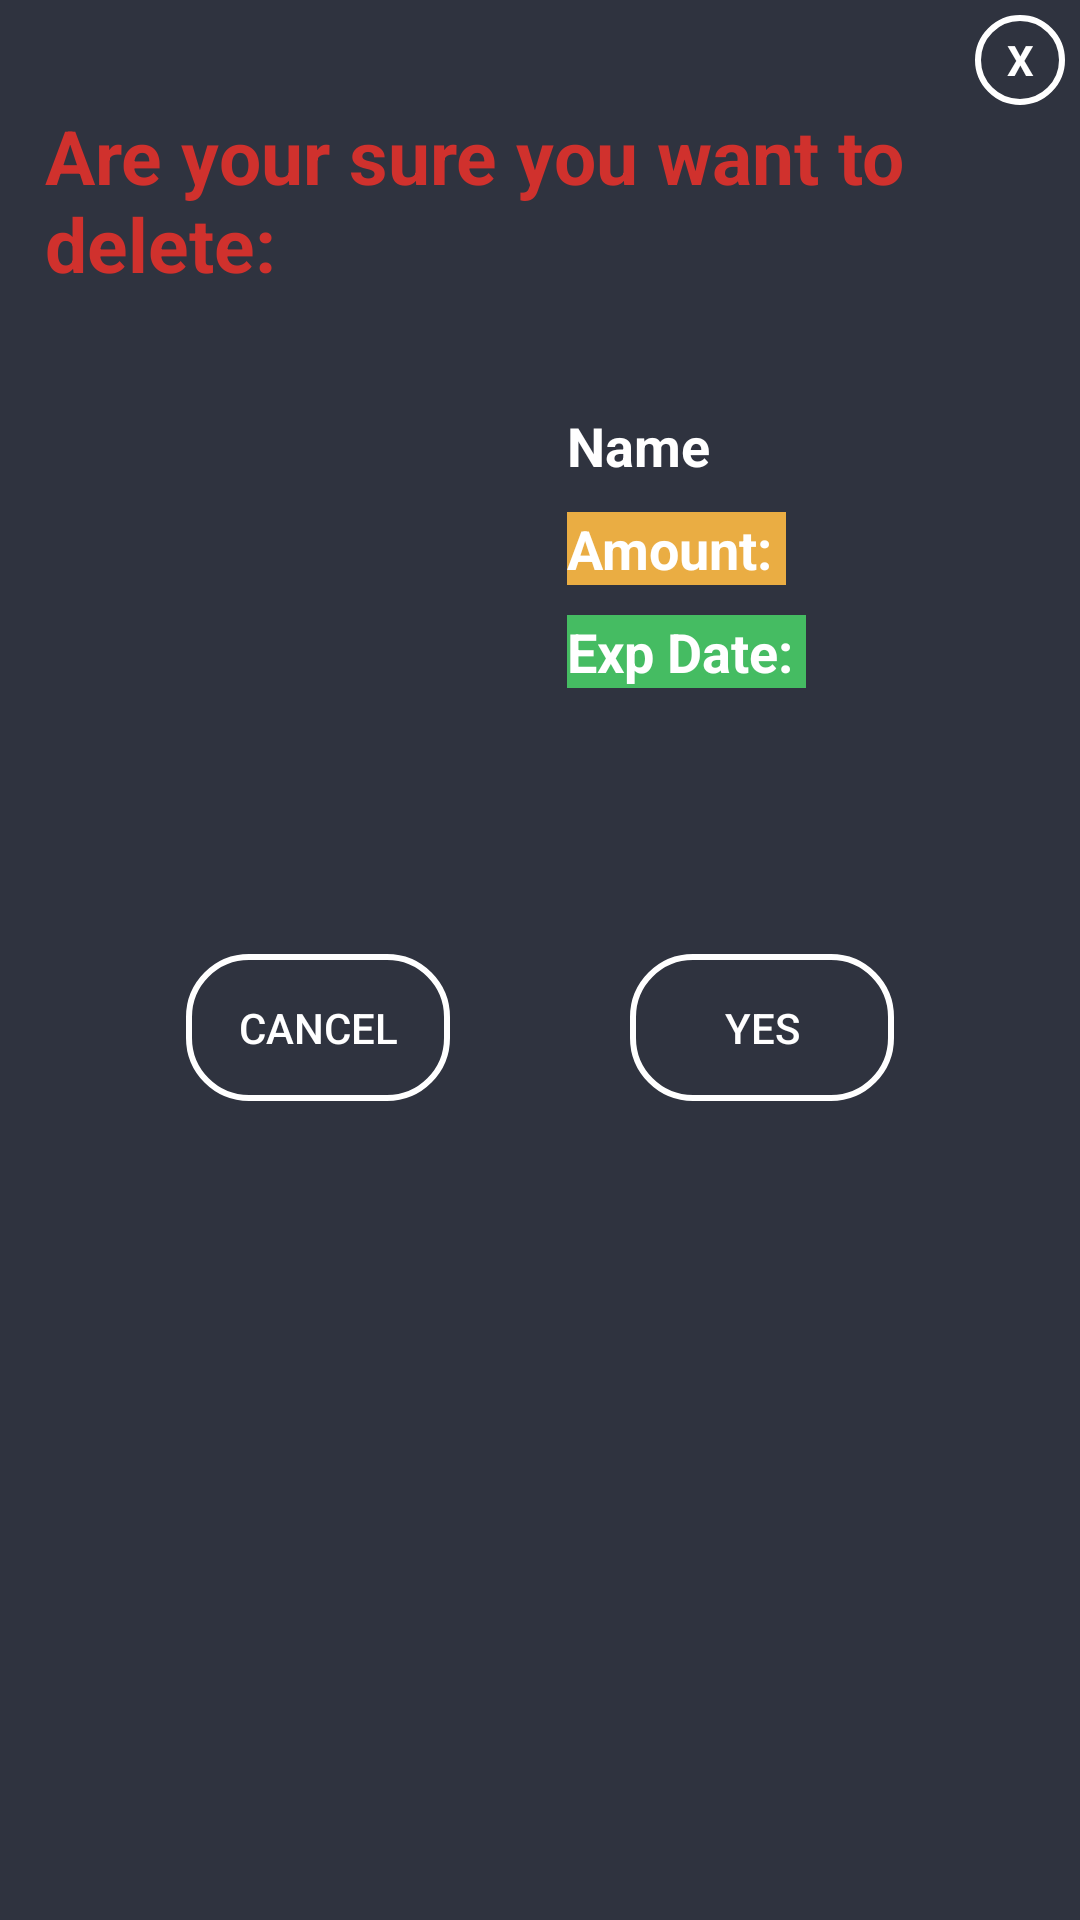

The Android layout XML behind this screen, and the referenced resources:
<!-- AndroidManifest.xml: application theme Theme.Pocket_Chef_Application.NoActionBar -->
<!-- res/layout/dialog_confirm_pantry_item_deletion.xml -->
<?xml version="1.0" encoding="utf-8"?>

<LinearLayout
    xmlns:android="http://schemas.android.com/apk/res/android"
    xmlns:tools="http://schemas.android.com/tools"
    android:layout_width="350dp"
    android:layout_height="475dp"
    android:orientation="vertical"
    android:background="@color/colorPrimaryDark"
    tools:context=".Pantry.PantryItem_Activity"
    android:padding="5dp"
    android:layout_gravity="center">

    <TextView
        android:id="@+id/closebtn"
        android:layout_width="30dp"
        android:layout_height="30dp"
        android:textColor="@color/white"
        android:text="X"
        android:textStyle="bold"
        android:layout_gravity="end"
        android:gravity="center"
        android:background="@drawable/circle_bg"/>
    <TextView
        android:layout_marginLeft="10dp"
        android:layout_gravity="left"
        android:gravity="left"
        android:layout_width="wrap_content"
        android:layout_height="wrap_content"
        android:text="Are your sure you want to delete:"
        android:textStyle="bold"
        android:textColor="@color/darkred"
        android:textSize="25sp"/>
    <LinearLayout
        android:layout_width="match_parent"
        android:layout_height="wrap_content"
        android:gravity="center"
        android:orientation="horizontal">
        <ImageView
            android:id="@+id/item_image"
            android:layout_width="100dp"
            android:layout_height="150dp"
            android:layout_gravity="center"
            android:layout_marginTop="15dp"
            android:layout_marginBottom="15dp"/>
        <LinearLayout
            android:layout_width="wrap_content"
            android:layout_height="wrap_content"
            android:orientation="vertical">
            <TextView
                android:id="@id/item_name"
                android:layout_width="wrap_content"
                android:layout_height="wrap_content"
                android:textStyle="bold"
                android:text="Name"
                android:textColor="@color/white"
                android:textSize="18sp"
                android:layout_marginLeft="10dp"
                android:layout_marginBottom="10dp"/>
            <LinearLayout
                android:layout_width="wrap_content"
                android:layout_height="wrap_content"
                android:orientation="horizontal">


                <LinearLayout
                    android:layout_width="wrap_content"
                    android:layout_height="wrap_content"
                    android:orientation="vertical">

                    <TextView
                        android:layout_width="wrap_content"
                        android:layout_height="wrap_content"
                        android:text="Amount: "
                        android:textStyle="bold"
                        android:textColor="@color/white"
                        android:textSize="18sp"
                        android:layout_marginLeft="10dp"
                        android:layout_marginBottom="10dp"
                        android:background="@color/orange"/>
                    <TextView
                        android:background="@color/green"
                        android:layout_width="wrap_content"
                        android:layout_height="wrap_content"
                        android:text="Exp Date: "
                        android:textStyle="bold"
                        android:textColor="@color/white"
                        android:textSize="18sp"
                        android:layout_marginLeft="10dp"
                        android:layout_marginBottom="10dp"/>

                </LinearLayout>

                <LinearLayout
                    android:layout_width="wrap_content"
                    android:layout_height="wrap_content"
                    android:layout_marginLeft="2dp"
                    android:gravity="right"
                    android:orientation="vertical">

                    <TextView
                        android:id="@+id/item_amount"
                        android:layout_width="wrap_content"
                        android:layout_height="wrap_content"
                        android:textStyle="bold"
                        android:textColor="@color/white"
                        android:textSize="18sp"
                        android:layout_marginLeft="10dp"
                        android:layout_marginBottom="10dp"/>
                    <TextView
                        android:id="@+id/item_exp"
                        android:layout_width="wrap_content"
                        android:layout_height="wrap_content"
                        android:textStyle="bold"
                        android:textColor="@color/white"
                        android:textSize="18sp"
                        android:layout_marginLeft="10dp"
                        android:layout_marginBottom="10dp"/>

                </LinearLayout>
            </LinearLayout>
        </LinearLayout>

    </LinearLayout>


    <LinearLayout
        android:layout_width="match_parent"
        android:layout_height="wrap_content"
        android:orientation="horizontal"
        android:gravity="center"
        android:layout_marginTop="40dp">

        <Button
            android:clickable="true"
            android:id="@+id/declinebtn"
            android:layout_width="wrap_content"
            android:layout_height="wrap_content"
            android:text="Cancel"
            android:layout_marginRight="60dp"
            android:layout_marginTop="30dp"
            android:layout_gravity="center_horizontal"
            android:background="@drawable/button_style"
            android:textColor="@color/white"/>
        <Button
            android:clickable="true"
            android:id="@+id/acceptbtn"
            android:layout_width="wrap_content"
            android:layout_height="wrap_content"
            android:text="Yes"
            android:layout_marginTop="30dp"
            android:layout_gravity="center_horizontal"
            android:background="@drawable/button_style"
            android:textColor="@color/white"/>



    </LinearLayout>


</LinearLayout>
<!-- resources referenced by this layout -->
<resources>
  <color name="colorPrimaryDark">#2f333f</color>
  <color name="darkred">#D0312D</color>
  <color name="green">#45bc62</color>
  <color name="orange">#eaad43</color>
  <color name="white">#FFFFFFFF</color>
  <!-- drawable button_style (drawable) -->
  <?xml version="1.0" encoding="utf-8"?>
  
  <shape xmlns:android="http://schemas.android.com/apk/res/android">
  <stroke android:width="2dp" android:color="@color/white" />
      <corners android:radius="20dp"/>
      <padding android:top="15dp" android:bottom="15dp" android:right="15dp" android:left="15dp"/>
  </shape>
  <!-- drawable circle_bg (drawable) -->
  <?xml version="1.0" encoding="utf-8"?>
  
  <shape android:shape="oval"
      xmlns:android="http://schemas.android.com/apk/res/android">
      <stroke
          android:width="2dp"
          android:color="@color/white"/>
  
      <solid
          android:color="@color/transparent"/>
  
      <size
          android:width="120dp"
          android:height="120dp"/>
  </shape>
  <style name="Theme.Pocket_Chef_Application.NoActionBar">
          <item name="windowActionBar">false</item>
          <item name="windowNoTitle">true</item>
      </style>
  <color name="transparent">#00000000</color>
</resources>
